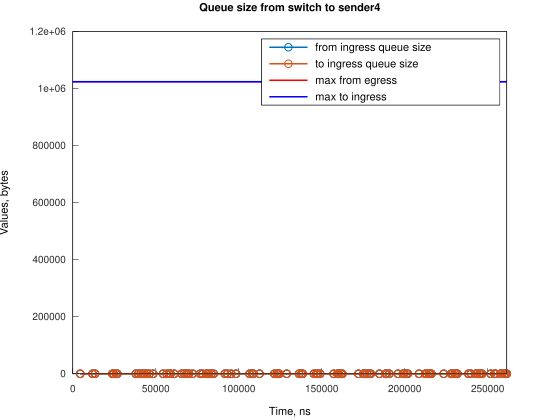

The file beside this chart, header and first rows:
Time, from_ingress_queue_size, to_ingress_queue_size
4473, 1, nan
4474, 0, 0
11922, 1, 0
11922, 0, 0
13411, 1, 0
13411, 0, 0
23843, 1, 0
23843, 0, 0
24588, 1, 0
24588, 0, 0
26077, 1, 0
26077, 0, 0
26822, 1, 0
26822, 0, 0
38003, 1, 0
38003, 0, 0
39488, 1, 0
39488, 0, 0
40983, 1, 0
40983, 0, 0
42473, 1, 0
42474, 0, 0
43214, 1, 0
43214, 0, 0
44709, 1, 0
44709, 0, 0
46194, 1, 0
46194, 0, 0
48434, 1, 0
48434, 0, 0
54390, 1, 0
54390, 0, 0
56630, 1, 0
56630, 0, 0
58115, 1, 0
58115, 0, 0
58864, 1, 0
58864, 0, 0
61098, 1, 0
61098, 0, 0
65566, 1, 0
65566, 0, 0
67055, 1, 0
67055, 0, 0
68550, 1, 0
68550, 0, 0
69294, 1, 0
69294, 0, 0
70036, 1, 0
70036, 0, 0
72271, 1, 0
72271, 0, 0
76742, 1, 0
76742, 0, 0
78231, 1, 0
78231, 0, 0
80470, 1, 0
80470, 0, 0
81215, 1, 0
81216, 0, 0
... 140 more rows
